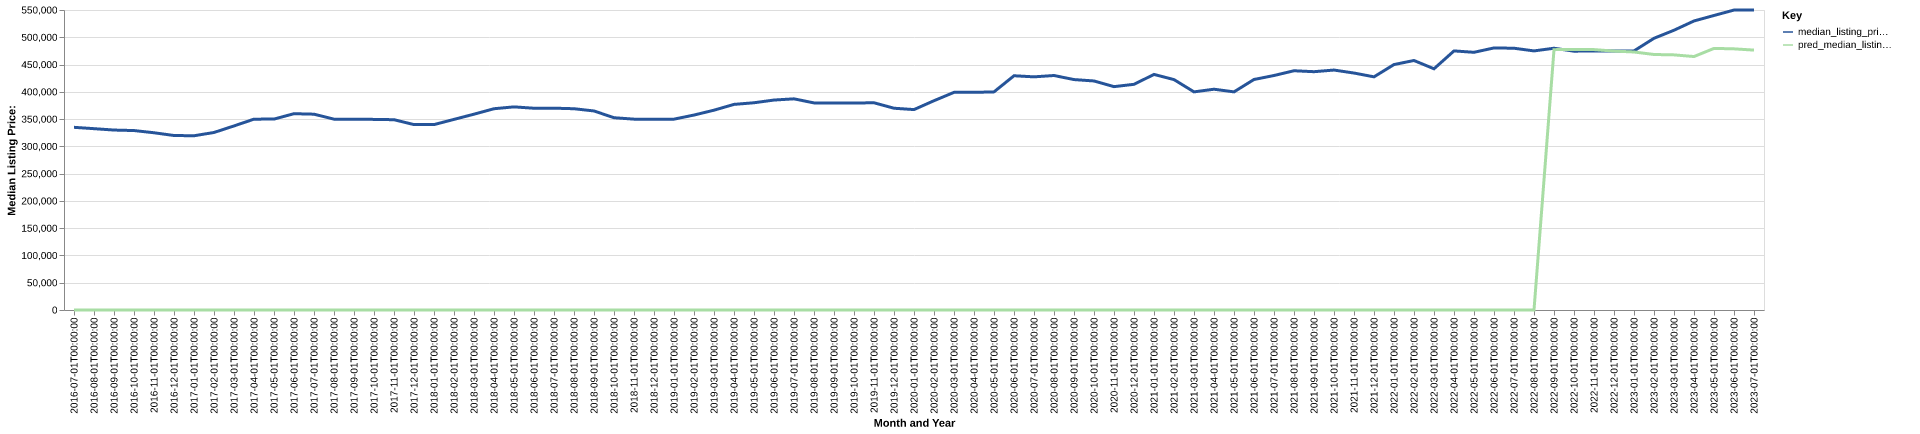

The file beside this chart, header and first rows:
date, time_idx, median_listing_price, thirty_year_interest_rate_five, month, county_name, active_listing_count, median_days_on_market, pred_median_listing_price, month_year
2016-07-01, 0, 334900, 3.72, 7, Providence-Warwick, RI-MA, 6059, 54.0, 0, Jul-2016
2016-08-01, 1, 332450, 3.73, 8, Providence-Warwick, RI-MA, 6021, 59.0, 0, Aug-2016
2016-09-01, 2, 329900, 3.66, 9, Providence-Warwick, RI-MA, 5945, 60.0, 0, Sep-2016
2016-10-01, 3, 329000, 3.64, 10, Providence-Warwick, RI-MA, 5837, 61.0, 0, Oct-2016
2016-11-01, 4, 324950, 3.66, 11, Providence-Warwick, RI-MA, 5428, 64.0, 0, Nov-2016
2016-12-01, 5, 319900, 3.48, 12, Providence-Warwick, RI-MA, 4765, 75.0, 0, Dec-2016
2017-01-01, 6, 319450, 3.45, 1, Providence-Warwick, RI-MA, 4389, 80.0, 0, Jan-2017
2017-02-01, 7, 325450, 3.5, 2, Providence-Warwick, RI-MA, 4260, 79.0, 0, Feb-2017
2017-03-01, 8, 337450, 3.52, 3, Providence-Warwick, RI-MA, 4224, 59.0, 0, Mar-2017
2017-04-01, 9, 349900, 4.03, 4, Providence-Warwick, RI-MA, 4303, 50.0, 0, Apr-2017
2017-05-01, 10, 350000, 4.32, 5, Providence-Warwick, RI-MA, 4705, 42.0, 0, May-2017
2017-06-01, 11, 359900, 4.2, 6, Providence-Warwick, RI-MA, 4905, 44.0, 0, Jun-2017
2017-07-01, 12, 359000, 4.19, 7, Providence-Warwick, RI-MA, 5060, 49.0, 0, Jul-2017
2017-08-01, 13, 349900, 4.3, 8, Providence-Warwick, RI-MA, 5152, 51.0, 0, Aug-2017
2017-09-01, 14, 349900, 4.1, 9, Providence-Warwick, RI-MA, 5161, 53.0, 0, Sep-2017
2017-10-01, 15, 349450, 4.05, 10, Providence-Warwick, RI-MA, 5097, 57.0, 0, Oct-2017
2017-11-01, 16, 348875, 3.94, 11, Providence-Warwick, RI-MA, 4810, 61.0, 0, Nov-2017
2017-12-01, 17, 339900, 4.03, 12, Providence-Warwick, RI-MA, 4245, 72.0, 0, Dec-2017
2018-01-01, 18, 339900, 3.93, 1, Providence-Warwick, RI-MA, 3680, 81.0, 0, Jan-2018
2018-02-01, 19, 349450, 3.83, 2, Providence-Warwick, RI-MA, 3510, 76.0, 0, Feb-2018
2018-03-01, 20, 359000, 3.94, 3, Providence-Warwick, RI-MA, 3545, 51.0, 0, Mar-2018
2018-04-01, 21, 369000, 3.95, 4, Providence-Warwick, RI-MA, 3765, 45.0, 0, Apr-2018
2018-05-01, 22, 372400, 3.99, 5, Providence-Warwick, RI-MA, 4164, 39.0, 0, May-2018
2018-06-01, 23, 369900, 4.15, 6, Providence-Warwick, RI-MA, 4806, 38.0, 0, Jun-2018
2018-07-01, 24, 370000, 4.4, 7, Providence-Warwick, RI-MA, 5134, 45.0, 0, Jul-2018
2018-08-01, 25, 369000, 4.46, 8, Providence-Warwick, RI-MA, 5353, 47.0, 0, Aug-2018
2018-09-01, 26, 364900, 4.58, 9, Providence-Warwick, RI-MA, 5561, 50.0, 0, Sep-2018
2018-10-01, 27, 352500, 4.66, 10, Providence-Warwick, RI-MA, 5697, 52.0, 0, Oct-2018
2018-11-01, 28, 349900, 4.62, 11, Providence-Warwick, RI-MA, 5499, 56.0, 0, Nov-2018
2018-12-01, 29, 349900, 4.54, 12, Providence-Warwick, RI-MA, 4956, 66.0, 0, Dec-2018
2019-01-01, 30, 349900, 4.6, 1, Providence-Warwick, RI-MA, 4391, 75.0, 0, Jan-2019
2019-02-01, 31, 357400, 4.72, 2, Providence-Warwick, RI-MA, 4090, 72.0, 0, Feb-2019
2019-03-01, 32, 366329, 4.9, 3, Providence-Warwick, RI-MA, 4181, 58.0, 0, Mar-2019
2019-04-01, 33, 376950, 4.94, 4, Providence-Warwick, RI-MA, 4320, 45.0, 0, Apr-2019
2019-05-01, 34, 379950, 4.75, 5, Providence-Warwick, RI-MA, 4606, 45.0, 0, May-2019
2019-06-01, 35, 384900, 4.51, 6, Providence-Warwick, RI-MA, 4745, 45.0, 0, Jun-2019
2019-07-01, 36, 387125, 4.41, 7, Providence-Warwick, RI-MA, 4782, 51.0, 0, Jul-2019
2019-08-01, 37, 379655, 4.41, 8, Providence-Warwick, RI-MA, 4797, 51.0, 0, Aug-2019
2019-09-01, 38, 379286, 4.2, 9, Providence-Warwick, RI-MA, 4806, 50.0, 0, Sep-2019
2019-10-01, 39, 379491, 4.14, 10, Providence-Warwick, RI-MA, 4803, 49.0, 0, Oct-2019
2019-11-01, 40, 379900, 3.84, 11, Providence-Warwick, RI-MA, 4421, 57.0, 0, Nov-2019
2019-12-01, 41, 369900, 3.81, 12, Providence-Warwick, RI-MA, 3819, 70.0, 0, Dec-2019
2020-01-01, 42, 367450, 3.75, 1, Providence-Warwick, RI-MA, 3414, 74.0, 0, Jan-2020
2020-02-01, 43, 383700, 3.73, 2, Providence-Warwick, RI-MA, 3115, 65.0, 0, Feb-2020
2020-03-01, 44, 399000, 3.78, 3, Providence-Warwick, RI-MA, 3082, 48.0, 0, Mar-2020
2020-04-01, 45, 399000, 3.75, 4, Providence-Warwick, RI-MA, 3058, 52.0, 0, Apr-2020
2020-05-01, 46, 399900, 3.74, 5, Providence-Warwick, RI-MA, 3004, 60.0, 0, May-2020
2020-06-01, 47, 429450, 3.72, 6, Providence-Warwick, RI-MA, 2789, 47.0, 0, Jun-2020
2020-07-01, 48, 427450, 3.49, 7, Providence-Warwick, RI-MA, 2543, 46.0, 0, Jul-2020
2020-08-01, 49, 429900, 3.65, 8, Providence-Warwick, RI-MA, 2353, 39.0, 0, Aug-2020
2020-09-01, 50, 422450, 3.33, 9, Providence-Warwick, RI-MA, 2304, 30.0, 0, Sep-2020
2020-10-01, 51, 419900, 3.28, 10, Providence-Warwick, RI-MA, 2317, 31.0, 0, Oct-2020
2020-11-01, 52, 409500, 3.21, 11, Providence-Warwick, RI-MA, 2177, 39.0, 0, Nov-2020
2020-12-01, 53, 413750, 3.07, 12, Providence-Warwick, RI-MA, 1849, 51.0, 0, Dec-2020
2021-01-01, 54, 431900, 2.99, 1, Providence-Warwick, RI-MA, 1580, 54.0, 0, Jan-2021
2021-02-01, 55, 422400, 2.93, 2, Providence-Warwick, RI-MA, 1306, 48.0, 0, Feb-2021
2021-03-01, 56, 399900, 2.88, 3, Providence-Warwick, RI-MA, 1324, 37.0, 0, Mar-2021
2021-04-01, 57, 404763, 2.84, 4, Providence-Warwick, RI-MA, 1300, 29.0, 0, Apr-2021
2021-05-01, 58, 399900, 2.71, 5, Providence-Warwick, RI-MA, 1373, 28.0, 0, May-2021
2021-06-01, 59, 422625, 2.79, 6, Providence-Warwick, RI-MA, 1623, 22.0, 0, Jun-2021
... 25 more rows
